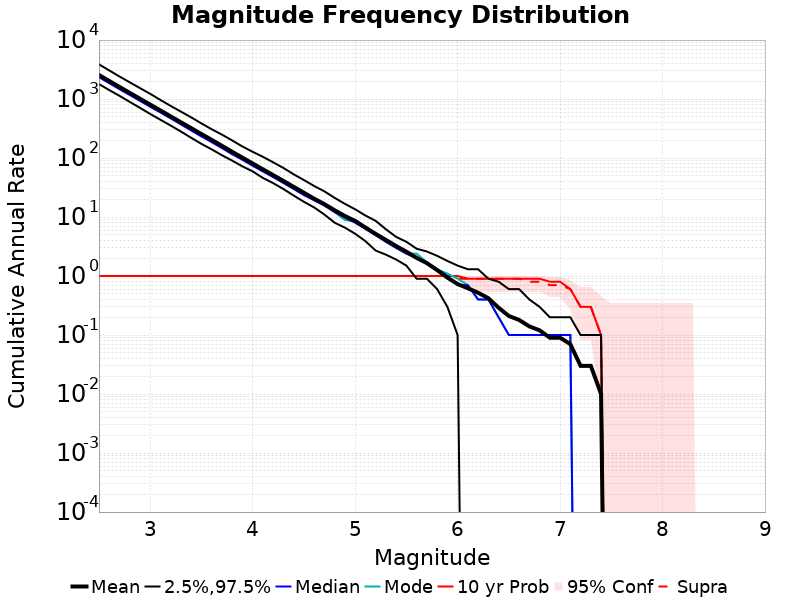

Data behind this chart, as committed beside it:
Mag, Mean, 2.5 %ile, 97.5 %ile, Median, Mode, 10 yr Probability, 10 yr Supra-Seis Prob
2.5, 2551, 1789, 3865, 2338, 2491, 1.0, 1.0
2.6, 2020, 1416, 3049, 1853, 1969, 1.0, 1.0
2.7, 1601, 1132, 2407, 1465, 1558, 1.0, 1.0
2.8, 1273, 892.1, 1917, 1169, 1235, 1.0, 1.0
2.9, 1009, 708.3, 1530, 930.4, 972.0, 1.0, 1.0
3.0, 803.8, 557.6, 1222, 736.6, 773.6, 1.0, 1.0
3.1, 638.7, 444.2, 962.5, 590.7, 618.6, 1.0, 1.0
3.2, 507.2, 354.2, 762.5, 468.9, 492.5, 1.0, 1.0
3.3, 402.7, 280.4, 609.9, 370.1, 389.2, 1.0, 1.0
3.4, 320.7, 219.9, 488.2, 292.3, 309.0, 1.0, 1.0
3.5, 254.1, 173.4, 385.2, 231.5, 245.6, 1.0, 1.0
3.6, 202.9, 140.0, 307.0, 185.6, 197.3, 1.0, 1.0
3.7, 160.8, 111.4, 249.1, 146.9, 154.3, 1.0, 1.0
3.8, 127.4, 90.2, 198.3, 116.0, 116.0, 1.0, 1.0
3.9, 101.3, 72.1, 156.6, 93.2, 98.2, 1.0, 1.0
4.0, 80.57, 59.3, 127.3, 73.8, 78.8, 1.0, 1.0
4.1, 64.24, 45.9, 104.6, 59.0, 61.3, 1.0, 1.0
4.2, 51.3, 37.5, 84.4, 47.4, 48.9, 1.0, 1.0
4.3, 40.93, 29.8, 67.8, 37.8, 38.1, 1.0, 1.0
4.4, 32.4, 23.1, 52.9, 29.9, 30.1, 1.0, 1.0
4.5, 25.76, 18.1, 42.3, 23.5, 23.8, 1.0, 1.0
4.6, 20.43, 14.5, 33.5, 19.2, 19.8, 1.0, 1.0
4.7, 16.52, 11.0, 27.2, 15.6, 15.9, 1.0, 1.0
4.8, 13.01, 8.0, 21.1, 12.1, 12.1, 1.0, 1.0
4.9, 10.39, 6.6, 16.7, 9.8, 8.9, 1.0, 1.0
5.0, 8.58, 5.2, 13.5, 8.0, 8.4, 1.0, 1.0
5.1, 6.64, 3.9, 10.6, 6.3, 6.4, 1.0, 1.0
5.2, 5.17, 2.7, 8.6, 4.9, 5.0, 1.0, 1.0
5.3, 4.09, 2.3, 6.2, 3.8, 3.8, 1.0, 1.0
5.4, 3.22, 1.9, 4.6, 3.0, 3.0, 1.0, 1.0
5.5, 2.58, 1.5, 3.8, 2.4, 2.4, 1.0, 1.0
5.6, 2.03, 0.9, 2.9, 2.0, 2.4, 1.0, 1.0
5.7, 1.65, 0.9, 2.6, 1.7, 1.7, 1.0, 1.0
5.8, 1.26, 0.6, 2.2, 1.3, 1.3, 1.0, 1.0
5.9, 0.94, 0.3, 1.8, 1.0, 1.1, 1.0, 1.0
6.0, 0.73, 0.1, 1.5, 0.7, 0.9, 1.0, 0.9
6.1, 0.62, 0.0, 1.3, 0.7, 0.7, 0.9, 0.9
6.2, 0.52, 0.0, 1.3, 0.4, 0.4, 0.9, 0.9
6.3, 0.42, 0.0, 0.9, 0.4, 0.4, 0.9, 0.9
6.4, 0.29, 0.0, 0.8, 0.2, 0.2, 0.9, 0.9
6.5, 0.21, 0.0, 0.6, 0.1, 0.1, 0.9, 0.9
6.6, 0.18, 0.0, 0.6, 0.1, 0.1, 0.9, 0.9
6.7, 0.14, 0.0, 0.4, 0.1, 0.1, 0.9, 0.8
6.8, 0.12, 0.0, 0.3, 0.1, 0.1, 0.9, 0.8
6.9, 0.09, 0.0, 0.2, 0.1, 0.1, 0.8, 0.7
7.0, 0.09, 0.0, 0.2, 0.1, 0.1, 0.8, 0.7
7.1, 0.07, 0.0, 0.2, 0.1, 0.1, 0.6, 0.6
7.2, 0.03, 0.0, 0.1, 0.0, 0.0, 0.3, 0.3
7.3, 0.03, 0.0, 0.1, 0.0, 0.0, 0.3, 0.3
7.4, 0.01, 0.0, 0.1, 0.0, 0.0, 0.1, 0.1
7.5, 0.0, 0.0, 0.0, 0.0, 0.0, 0.0, 0.0
7.6, 0.0, 0.0, 0.0, 0.0, 0.0, 0.0, 0.0
7.7, 0.0, 0.0, 0.0, 0.0, 0.0, 0.0, 0.0
7.8, 0.0, 0.0, 0.0, 0.0, 0.0, 0.0, 0.0
7.9, 0.0, 0.0, 0.0, 0.0, 0.0, 0.0, 0.0
8.0, 0.0, 0.0, 0.0, 0.0, 0.0, 0.0, 0.0
8.1, 0.0, 0.0, 0.0, 0.0, 0.0, 0.0, 0.0
8.2, 0.0, 0.0, 0.0, 0.0, 0.0, 0.0, 0.0
8.3, 0.0, 0.0, 0.0, 0.0, 0.0, 0.0, 0.0
8.4, 0.0, 0.0, 0.0, 0.0, 0.0, 0.0, 0.0
... 6 more rows
